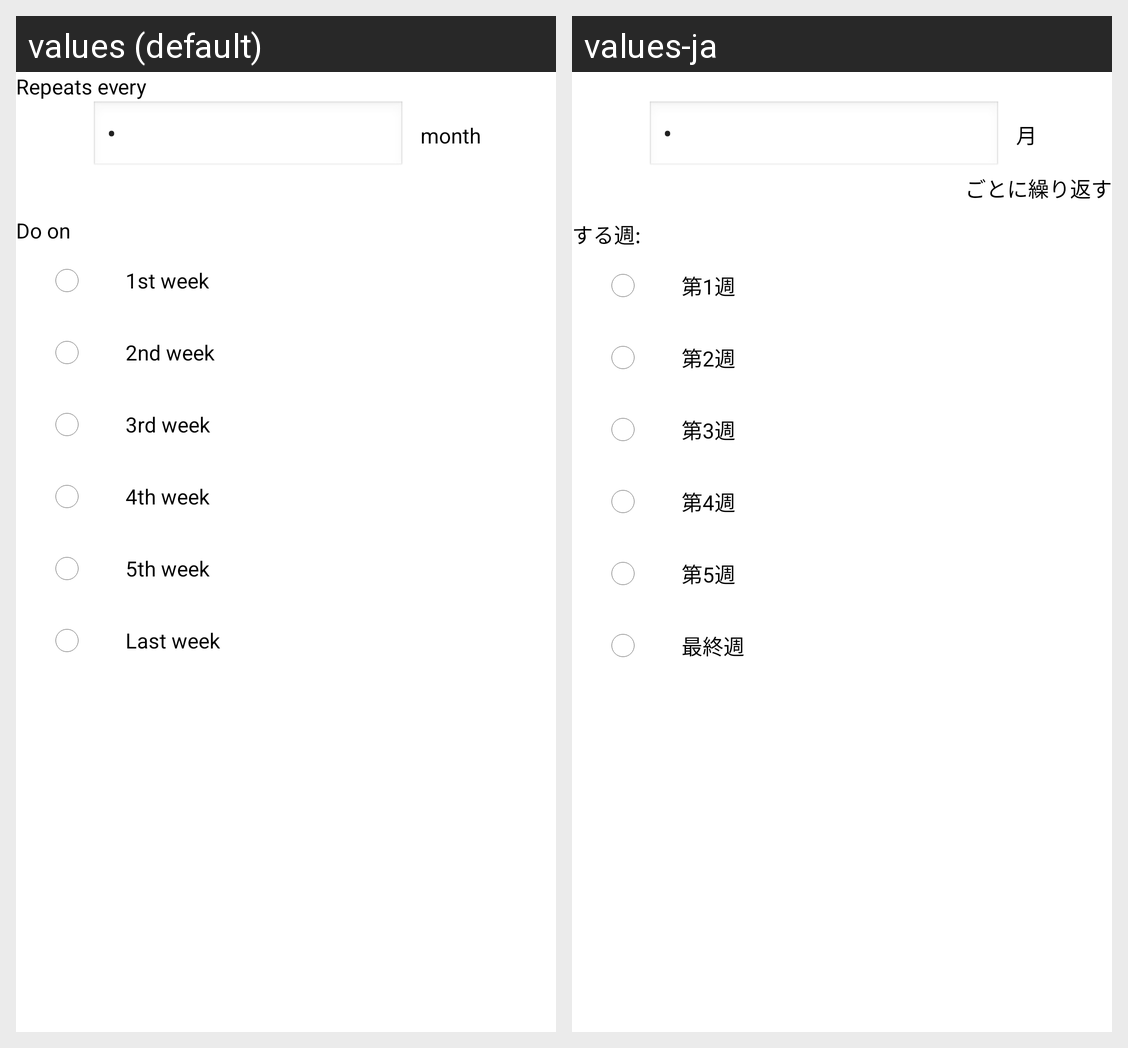

Translations of the strings shown on this Android screen, per locale in the grid:
Android screen res/layout/today_memo_rm_in_week.xml rendered under 2 locales, left to right: values (default), values-ja. Device: Nexus 5 (rendered at 1080×1920; each locale shown at half size, 540×960, under a caption strip naming it); theme Theme.カレンダー.
Strings drawn on this screen, with the default value and each locale's value (text and hints the layout hard-codes, and strings that could not be matched under every locale, appear in the picture but are not listed):

month
  values: month
  values-ja: 月

on_weeks
  values: Do on
  values-ja: する週:

week_1
  values: 1st week
  values-ja: 第1週

week_2
  values: 2nd week
  values-ja: 第2週

week_3
  values: 3rd week
  values-ja: 第3週

week_4
  values: 4th week
  values-ja: 第4週

week_5
  values: 5th week
  values-ja: 第5週

week_last
  values: Last week
  values-ja: 最終週
